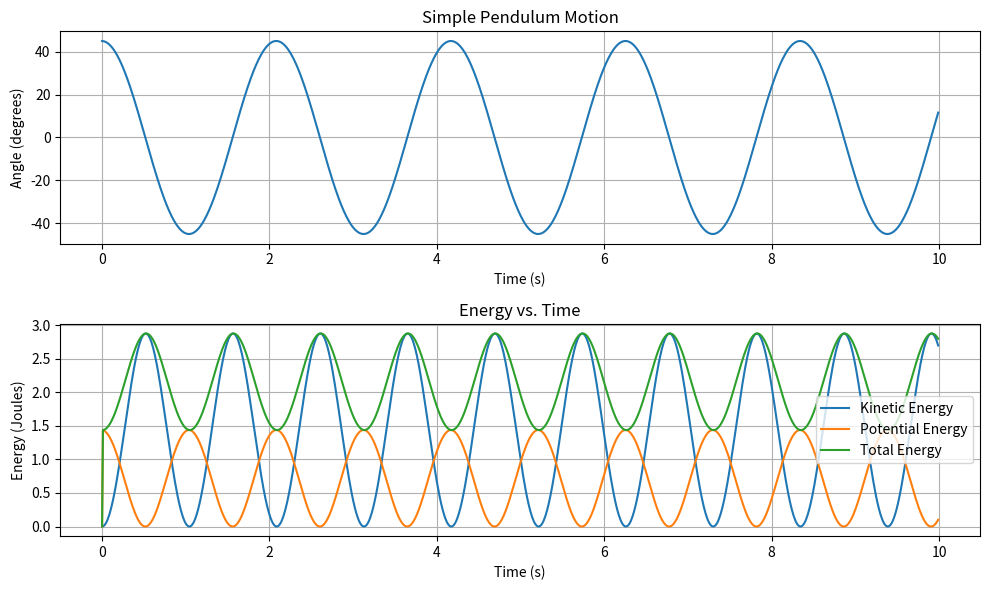

This figure's Python source:
#The follwing code is the study the motion of a simple pendulum and ultimately to plot its trajectory

# Importing the required libraries
import numpy as np
import matplotlib.pyplot as plt

# Defining the constants

g=9.81 #The value is in ms^-2
L=1.0 #The supposed length of the string
theta0 = np.pi/4 #This is the inital angle from which the bob was released
omega0 = 0.0 #The initial angular velocity of the bob
time_step=0.01 #The time step for the simulation
total_time=10.0 #The total time for which the simulation is to be run

#Creating the time array
t=np.arange(0,total_time,time_step)

#Creating arrays to store the values of the theta, omega, ke, pe, te
theta = np.zeros_like(t)
omega = np.zeros_like(t)
ke = np.zeros_like(t)
pe = np.zeros_like(t)
te = np.zeros_like(t)

#Setting the initial values
theta[0] = theta0
omega[0] = omega0

#Simulating the motion of the pendulm using the equations of motion

for i in range (1, len(t)):
    #Finding out the values of the angular accelaration
    alpha  = -g/L * np.sin(theta[i-1])

    #Finding out the new angular velocity and the new theta
    omega[i] = omega[i-1]+alpha * time_step
    theta[i] = theta[i-1]+omega[i] * time_step

    #Calcuting the KE, PE and TE
    ke[i] = 0.5 * L**2 * omega[i]**2
    pe[i] = 0.5 * g * L * (1-np.cos(theta[i]))
    te[i] = ke[i] + pe[i]

    #Converting the angles from degrees to radians
    theta_deg = np.degrees(theta)


    
#Plotting the trajectories

plt.figure(figsize=(10, 6))
plt.subplot(2, 1, 1)
plt.plot(t, theta_deg, label='Angle (degrees)')
plt.xlabel('Time (s)')
plt.ylabel('Angle (degrees)')
plt.title('Simple Pendulum Motion')
plt.grid(True)

plt.subplot(2, 1, 2)
plt.plot(t, ke, label='Kinetic Energy')
plt.plot(t, pe, label='Potential Energy')
plt.plot(t, te, label='Total Energy')
plt.xlabel('Time (s)')
plt.ylabel('Energy (Joules)')
plt.legend()
plt.title('Energy vs. Time')
plt.grid(True)

plt.tight_layout()
plt.show()
